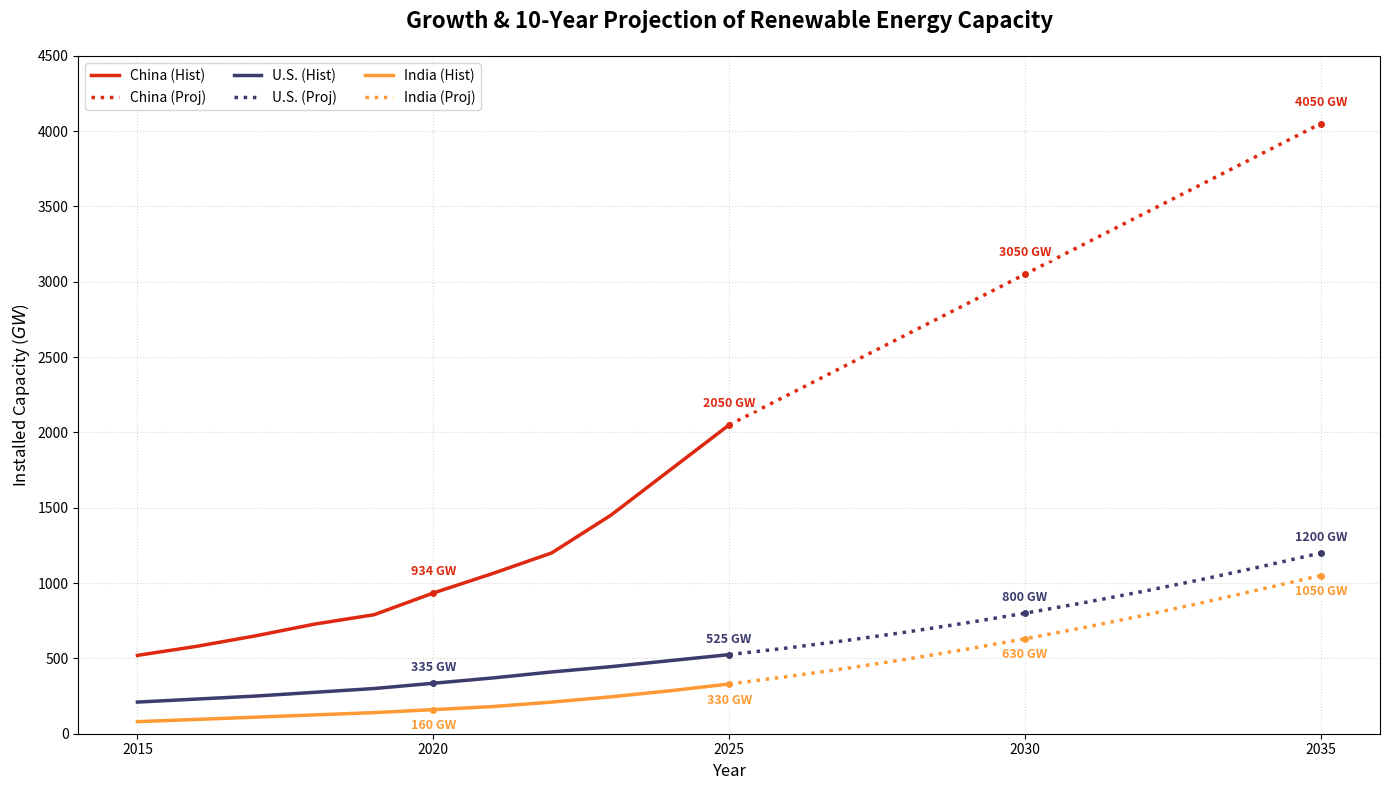

Here is the Python script that generated this plot:
import matplotlib.pyplot as plt
import numpy as np

# Years for the X-axis
years_hist = np.arange(2015, 2026)
years_proj = np.arange(2025, 2036)

# Data (Estimated values in GW based on current trends)
china_hist = [520, 580, 650, 728, 790, 934, 1063, 1200, 1450, 1750, 2050]
china_proj = [2050, 2250, 2450, 2650, 2850, 3050, 3250, 3450, 3650, 3850, 4050]

us_hist = [210, 230, 250, 275, 300, 335, 370, 410, 445, 485, 525]
us_proj = [525, 570, 620, 675, 735, 800, 870, 945, 1025, 1110, 1200]

india_hist = [80, 95, 110, 125, 140, 160, 180, 210, 245, 285, 330]
india_proj = [330, 380, 435, 495, 560, 630, 705, 785, 870, 960, 1050]

# Combined data for annotation indexing
china_full = china_hist + china_proj[1:]
us_full = us_hist + us_proj[1:]
india_full = india_hist + india_proj[1:]

# Color Palette
color_china = '#de2910' # Red
color_us = '#3c3b6e'    # Dark Blue
color_india = '#ff9933' # Saffron/Orange

plt.figure(figsize=(14, 8))

# Plotting Curves (Solid for History, Dotted for Projection)
plt.plot(years_hist, china_hist, color=color_china, linewidth=2.5, label='China (Hist)')
plt.plot(years_proj, china_proj, color=color_china, linewidth=2.5, linestyle=':', label='China (Proj)')

plt.plot(years_hist, us_hist, color=color_us, linewidth=2.5, label='U.S. (Hist)')
plt.plot(years_proj, us_proj, color=color_us, linewidth=2.5, linestyle=':', label='U.S. (Proj)')

plt.plot(years_hist, india_hist, color=color_india, linewidth=2.5, label='India (Hist)')
plt.plot(years_proj, india_proj, color=color_india, linewidth=2.5, linestyle=':', label='India (Proj)')

# Annotation years
target_years = [2020, 2025, 2030, 2035]

def add_value_labels(data, color, offset_y):
    for yr in target_years:
        idx = yr - 2015
        val = data[idx]
        plt.text(yr, val + offset_y, f'{val} GW', color=color, 
                 ha='center', va='bottom', fontsize=9, fontweight='bold',
                 bbox=dict(facecolor='white', alpha=0.6, edgecolor='none', pad=1))
        plt.plot(yr, val, 'o', color=color, markersize=4)

# Apply annotations with slightly different offsets to avoid overlap
add_value_labels(china_full, color_china, 100)
add_value_labels(us_full, color_us, 60)
add_value_labels(india_full, color_india, -150) # Offset below the line

# Formatting
plt.title('Growth & 10-Year Projection of Renewable Energy Capacity', fontsize=16, fontweight='bold', pad=20)
plt.xlabel('Year', fontsize=12)
plt.ylabel('Installed Capacity ($GW$)', fontsize=12)
plt.grid(True, linestyle=':', alpha=0.5)
plt.legend(loc='upper left', ncol=3, frameon=True)

plt.xticks(np.arange(2015, 2036, 5))
plt.xlim(2014, 2036)
plt.ylim(0, 4500)

plt.tight_layout()
# plt.savefig('renewable_capacity_comparison.png')
plt.show()